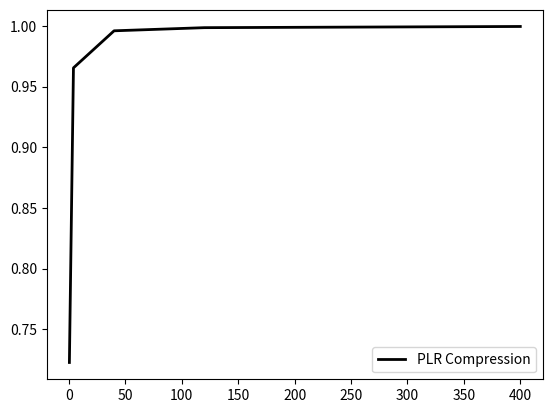

Recreate this plot in Python.
import matplotlib.pyplot as plt
import numpy as np
sz = 1502655
data = [ 1502655/ (1209 * 4), 1502655/(431 * 4), 1502655/(137 * 4) ] 
data3 = [ (sz- 83386*5)/sz ,(sz-10393*5)/sz,(sz-1209*5)/sz, (sz-431*5)/sz, (sz-137*5)/sz ]
data2 = [0.4 , 4 ,40, 120, 400]

lines3 = plt.plot(data2, data3, label='PLR Compression')
plt.setp(lines3,color='k',linewidth=2.0)


plt.legend()
plt.show()

